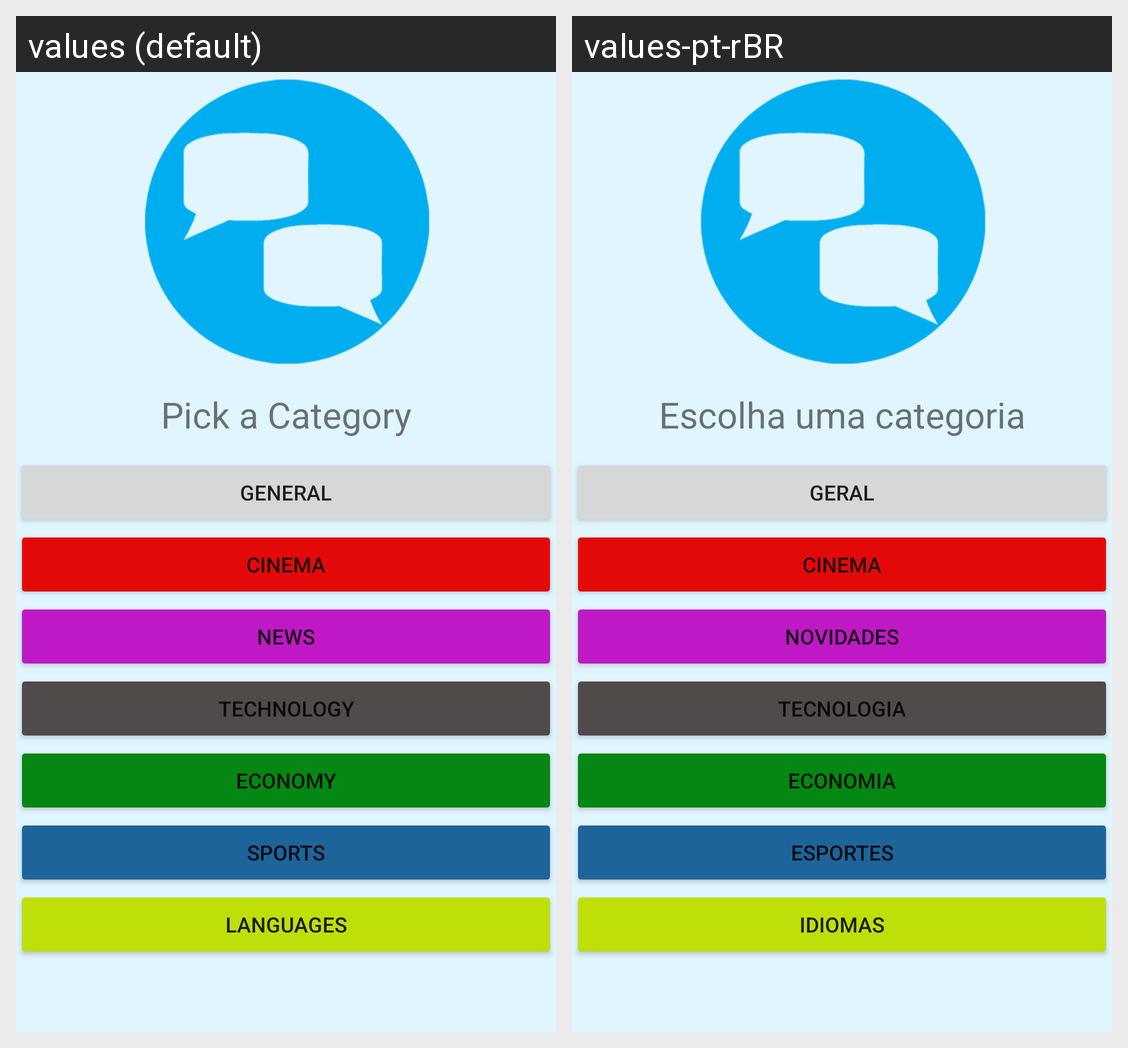

For this localized Android screen grid, give each drawn string resource with its value in every locale shown.
Android screen res/layout/activity_menu_categories.xml rendered under 2 locales, left to right: values (default), values-pt-rBR. Device: Nexus 5 (rendered at 1080×1920; each locale shown at half size, 540×960, under a caption strip naming it); theme AppTheme.
Strings drawn on this screen, with the default value and each locale's value (text and hints the layout hard-codes, and strings that could not be matched under every locale, appear in the picture but are not listed):

pick_a_category_textview
  values: Pick a Category
  values-pt-rBR: Escolha uma categoria

button_category_general
  values: General
  values-pt-rBR: Geral

button_category_cinema
  values: Cinema
  values-pt-rBR: Cinema

button_category_news
  values: News
  values-pt-rBR: Novidades

button_category_technology
  values: Technology
  values-pt-rBR: Tecnologia

button_category_economy
  values: Economy
  values-pt-rBR: Economia

button_category_sports
  values: Sports
  values-pt-rBR: Esportes

button_category_languages
  values: Languages
  values-pt-rBR: Idiomas
